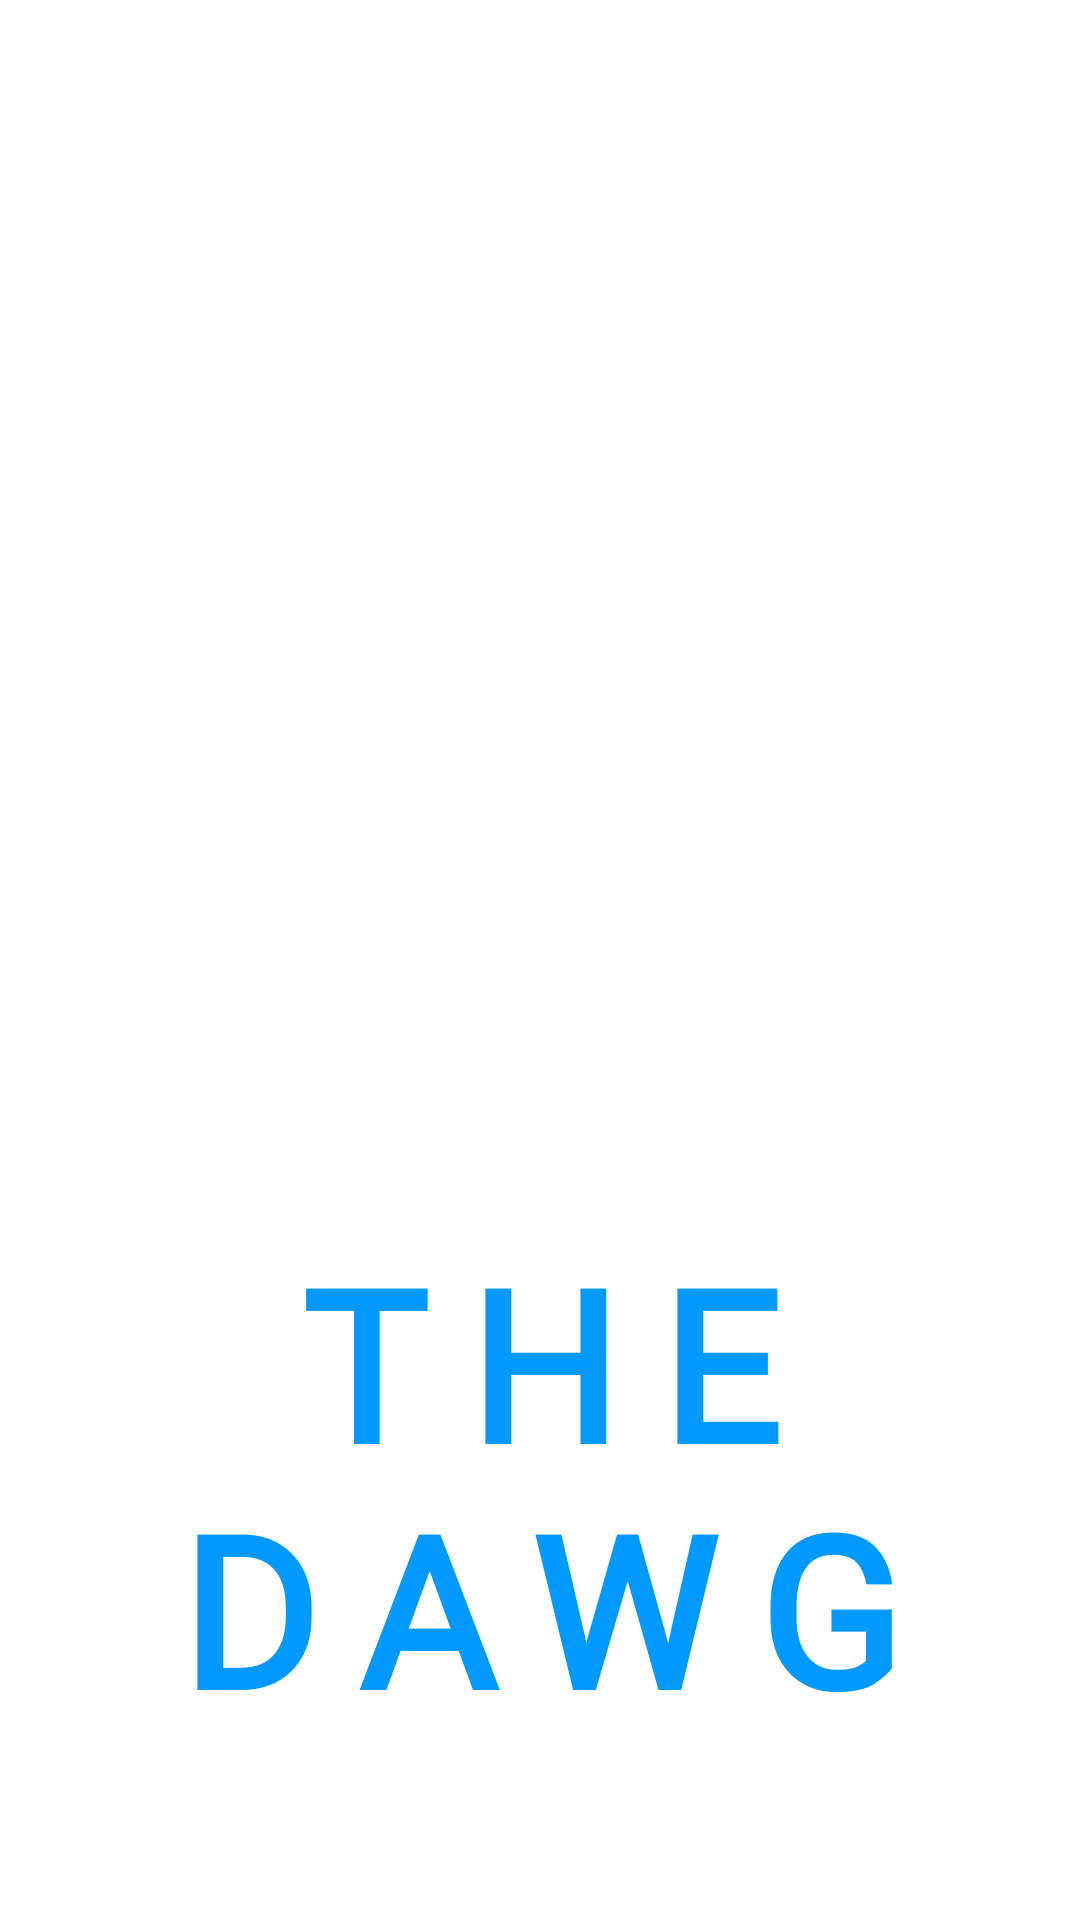

Write the Android layout XML for this screen, with the resource values it uses.
<!-- AndroidManifest.xml: application theme Theme.HMSQRCODEAPP -->
<!-- res/layout/activity_splash.xml -->
<?xml version="1.0" encoding="utf-8"?>
<LinearLayout xmlns:android="http://schemas.android.com/apk/res/android"
    xmlns:app="http://schemas.android.com/apk/res-auto"
    xmlns:tools="http://schemas.android.com/tools"
    android:layout_width="match_parent"
    android:layout_height="match_parent"
    android:gravity="center"
    android:orientation="vertical"
    android:layout_gravity="center"
    tools:context=".Splash_activity">

    <ImageView
        android:layout_width="200dp"
        android:layout_height="350dp"
        android:src="@drawable/tdlogotrans"/>
    <TextView
        android:id="@+id/textView"
        android:layout_width="wrap_content"
        android:layout_height="wrap_content"
        android:layout_gravity="center"
        android:gravity="center"
        android:fontFamily="@font/abril_fatface"
        android:text="THE DAWG"
        android:textColor="@color/purple_200"
        android:textSize="70dp"
        android:letterSpacing="0.2"
        android:textStyle="bold" />

</LinearLayout>
<!-- resources referenced by this layout -->
<resources>
  <color name="purple_200">#0099ff</color>
  <style name="Theme.HMSQRCODEAPP" parent="Theme.MaterialComponents.DayNight.DarkActionBar">
          
          <item name="colorPrimary">@color/purple_500</item>
          <item name="colorPrimaryVariant">@color/purple_700</item>
          <item name="colorOnPrimary">@color/white</item>
          
          <item name="colorSecondary">@color/teal_200</item>
          <item name="colorSecondaryVariant">@color/teal_700</item>
          <item name="colorOnSecondary">@color/black</item>
          
          <item name="android:statusBarColor" tools:targetApi="l">?attr/colorPrimaryVariant</item>
          
      </style>
  <color name="purple_500">#0973AC</color>
  <color name="purple_700">#0D405C</color>
  <color name="white">#FFFFFFFF</color>
  <color name="teal_200">#FF03DAC5</color>
  <color name="teal_700">#FF018786</color>
  <color name="black">#FF000000</color>
</resources>
